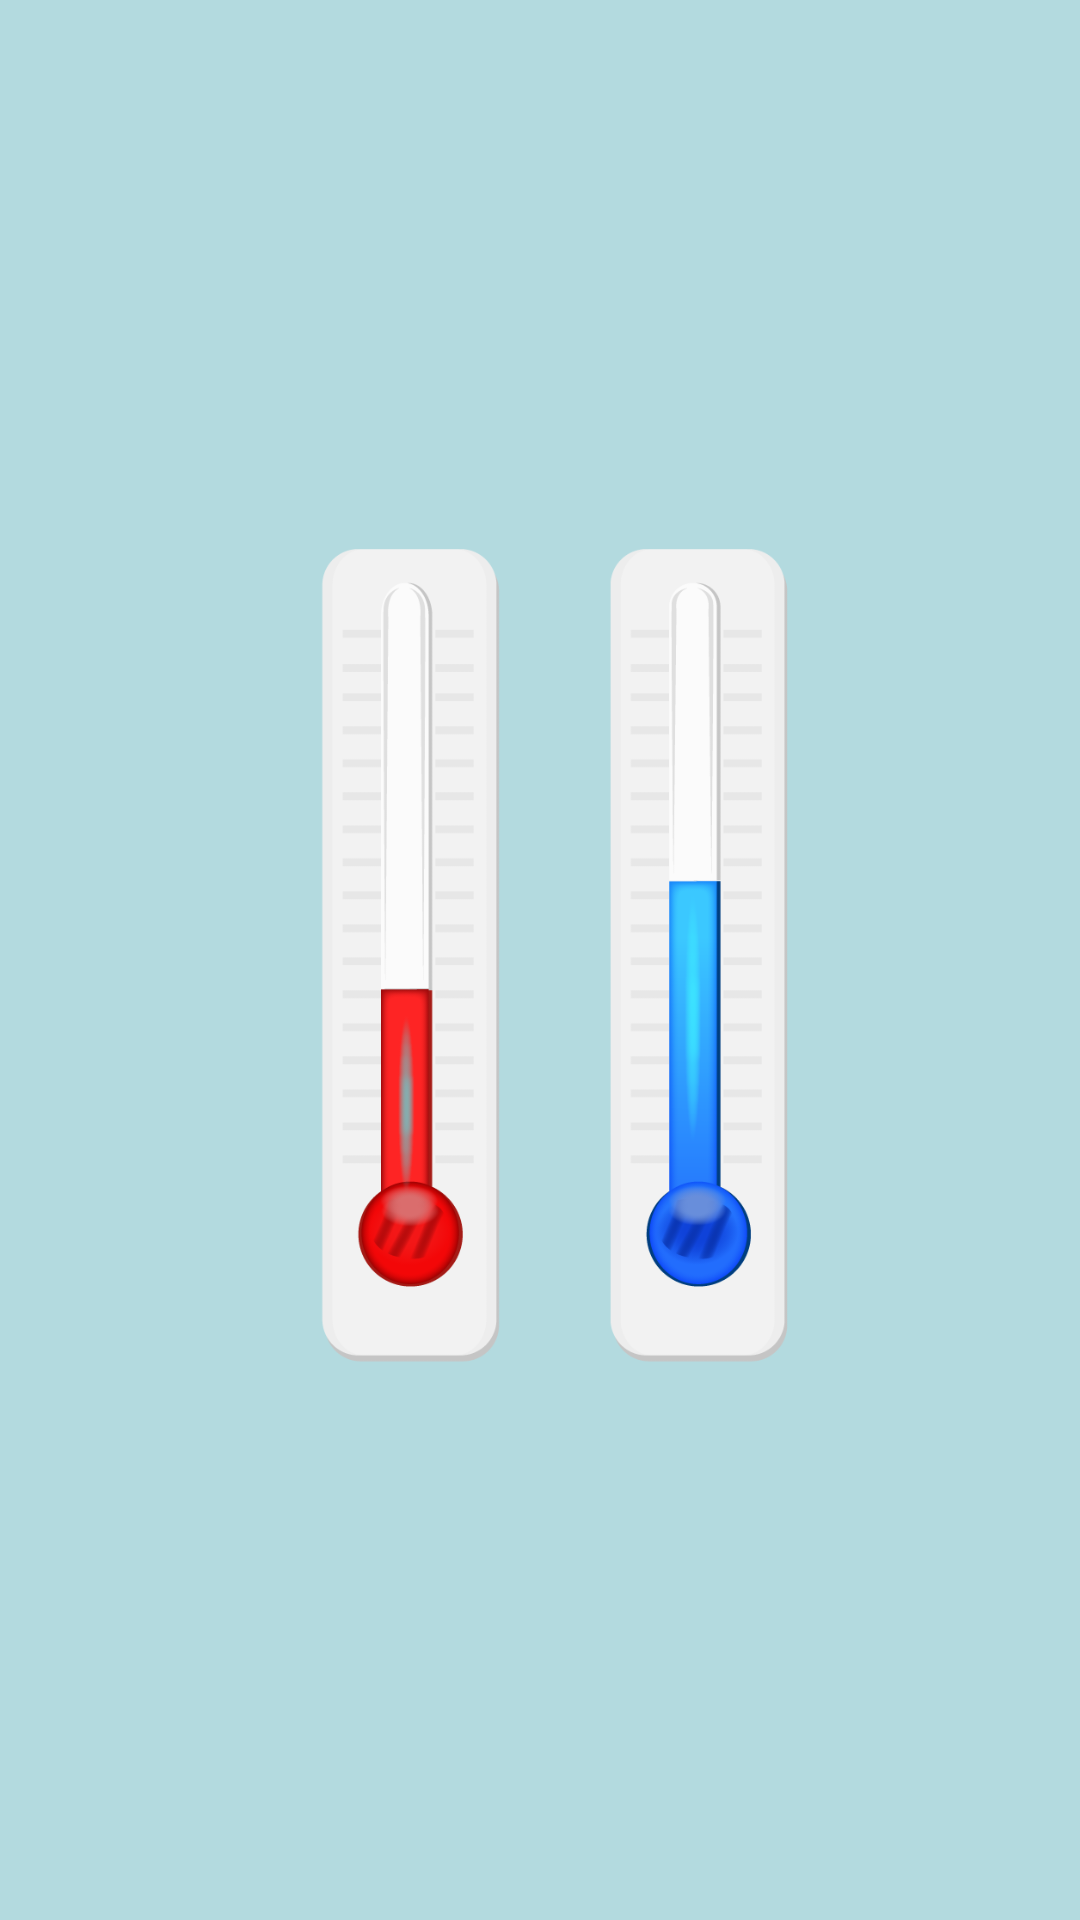

Here is an Android app screen rendered from its layout file. Give the layout XML and the strings, colors and styles it references.
<!-- AndroidManifest.xml: application theme Theme.TemperaturConverter -->
<!-- res/layout/activity_splash_screen.xml -->
<?xml version="1.0" encoding="utf-8"?>
<androidx.constraintlayout.widget.ConstraintLayout xmlns:android="http://schemas.android.com/apk/res/android"
    xmlns:app="http://schemas.android.com/apk/res-auto"
    xmlns:tools="http://schemas.android.com/tools"
    android:layout_width="match_parent"
    android:layout_height="match_parent"
    android:background="#B3DADF"
    tools:context=".Splash_screen">

    <ImageView
        android:id="@+id/imageView2"
        android:layout_width="match_parent"
        android:layout_height="match_parent"
        android:layout_marginEnd="16dp"
        app:layout_constraintBottom_toBottomOf="parent"
        app:layout_constraintEnd_toEndOf="parent"
        app:layout_constraintTop_toTopOf="parent"
        app:layout_constraintVertical_bias="0.0"
        app:srcCompat="@drawable/img" />
</androidx.constraintlayout.widget.ConstraintLayout>
<!-- resources referenced by this layout -->
<resources>
  <!-- drawable img: png bitmap (drawable, 56560 bytes) -->
  <style name="Theme.TemperaturConverter" parent="Theme.MaterialComponents.DayNight.DarkActionBar">
          
          <item name="colorPrimary">#567434</item>
          <item name="colorPrimaryVariant">#327335</item>
          <item name="colorOnPrimary">@color/white</item>
          
          <item name="colorSecondary">@color/teal_200</item>
          <item name="colorSecondaryVariant">@color/teal_700</item>
          <item name="colorOnSecondary">@color/black</item>
          
          <item name="android:statusBarColor">?attr/colorPrimaryVariant</item>
          
      </style>
  <!-- not gathered from this repository: default colours our renderer supplied (Android Studio template values) -->
  <color name="teal_200">#FF03DAC5</color>
  <color name="teal_700">#FF018786</color>
  <color name="black">#FF000000</color>
  <color name="white">#FFFFFFFF</color>
</resources>
